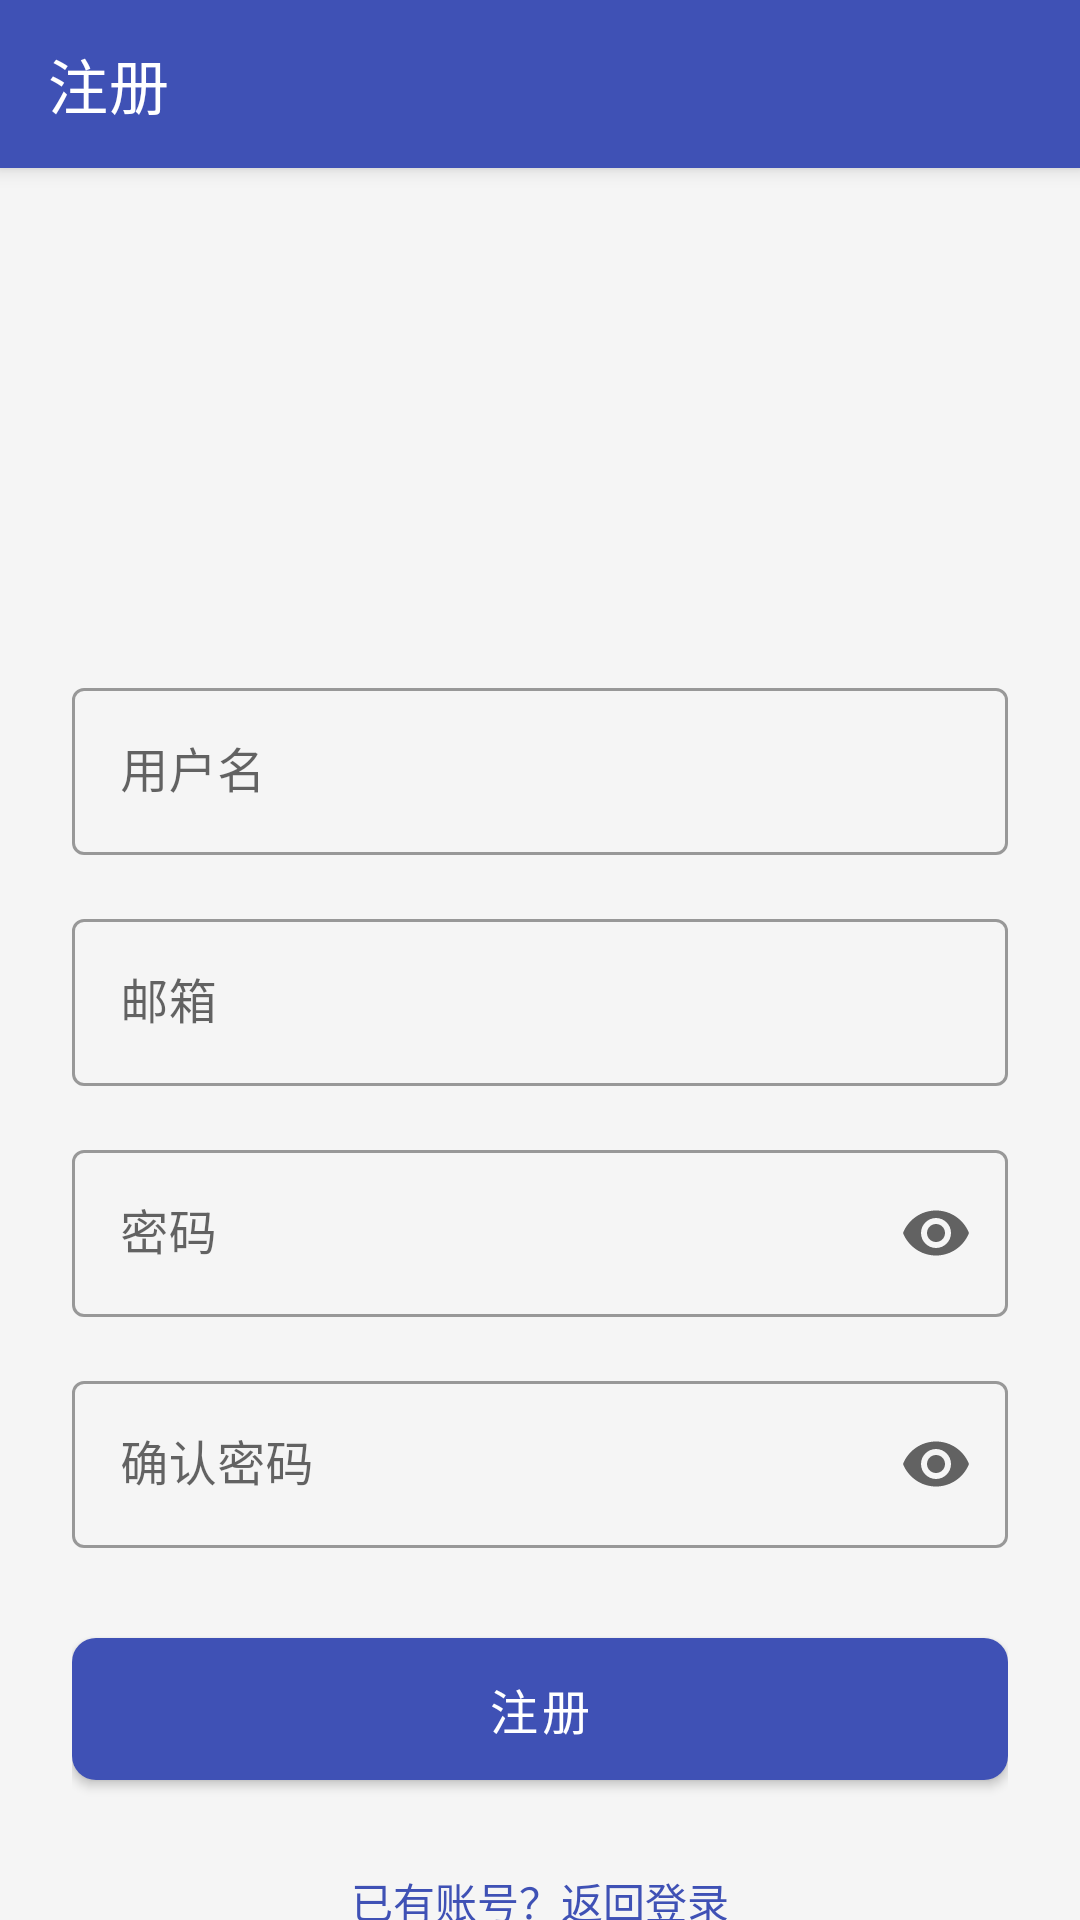

The Android layout XML behind this screen, and the referenced resources:
<!-- AndroidManifest.xml: activity theme AppTheme -->
<!-- res/layout/activity_register.xml -->
<?xml version="1.0" encoding="utf-8"?>
<androidx.coordinatorlayout.widget.CoordinatorLayout xmlns:android="http://schemas.android.com/apk/res/android"
    xmlns:app="http://schemas.android.com/apk/res-auto"
    xmlns:tools="http://schemas.android.com/tools"
    android:layout_width="match_parent"
    android:layout_height="match_parent"
    android:background="@color/background_light"
    tools:context=".auth.RegisterActivity">

    <com.google.android.material.appbar.AppBarLayout
        android:layout_width="match_parent"
        android:layout_height="wrap_content">

        <com.google.android.material.appbar.MaterialToolbar
            android:id="@+id/toolbar"
            android:layout_width="match_parent"
            android:layout_height="?attr/actionBarSize"
            android:background="@color/primary"
            app:title="注册"
            app:titleTextColor="@color/white" />

    </com.google.android.material.appbar.AppBarLayout>

    <androidx.core.widget.NestedScrollView
        android:layout_width="match_parent"
        android:layout_height="match_parent"
        app:layout_behavior="@string/appbar_scrolling_view_behavior">

        <LinearLayout
            android:layout_width="match_parent"
            android:layout_height="wrap_content"
            android:orientation="vertical"
            android:padding="24dp">

            
            <ImageView
                android:layout_width="96dp"
                android:layout_height="96dp"
                android:layout_gravity="center_horizontal"
                android:layout_marginTop="16dp"
                android:layout_marginBottom="32dp"
                android:src="@mipmap/ic_launcher"
                app:tint="@color/primary" />

            
            <com.google.android.material.textfield.TextInputLayout
                android:id="@+id/til_username"
                style="@style/Widget.MaterialComponents.TextInputLayout.OutlinedBox"
                android:layout_width="match_parent"
                android:layout_height="wrap_content"
                android:layout_marginBottom="16dp"
                android:hint="用户名">

                <com.google.android.material.textfield.TextInputEditText
                    android:id="@+id/et_username"
                    android:layout_width="match_parent"
                    android:layout_height="wrap_content"
                    android:inputType="text"
                    android:maxLines="1" />
            </com.google.android.material.textfield.TextInputLayout>

            
            <com.google.android.material.textfield.TextInputLayout
                android:id="@+id/til_email"
                style="@style/Widget.MaterialComponents.TextInputLayout.OutlinedBox"
                android:layout_width="match_parent"
                android:layout_height="wrap_content"
                android:layout_marginBottom="16dp"
                android:hint="邮箱">

                <com.google.android.material.textfield.TextInputEditText
                    android:id="@+id/et_email"
                    android:layout_width="match_parent"
                    android:layout_height="wrap_content"
                    android:inputType="textEmailAddress"
                    android:maxLines="1" />
            </com.google.android.material.textfield.TextInputLayout>

            
            <com.google.android.material.textfield.TextInputLayout
                android:id="@+id/til_password"
                style="@style/Widget.MaterialComponents.TextInputLayout.OutlinedBox"
                android:layout_width="match_parent"
                android:layout_height="wrap_content"
                android:layout_marginBottom="16dp"
                android:hint="密码"
                app:endIconMode="password_toggle">

                <com.google.android.material.textfield.TextInputEditText
                    android:id="@+id/et_password"
                    android:layout_width="match_parent"
                    android:layout_height="wrap_content"
                    android:inputType="textPassword"
                    android:maxLines="1" />
            </com.google.android.material.textfield.TextInputLayout>

            
            <com.google.android.material.textfield.TextInputLayout
                android:id="@+id/til_confirm_password"
                style="@style/Widget.MaterialComponents.TextInputLayout.OutlinedBox"
                android:layout_width="match_parent"
                android:layout_height="wrap_content"
                android:layout_marginBottom="24dp"
                android:hint="确认密码"
                app:endIconMode="password_toggle">

                <com.google.android.material.textfield.TextInputEditText
                    android:id="@+id/et_confirm_password"
                    android:layout_width="match_parent"
                    android:layout_height="wrap_content"
                    android:inputType="textPassword"
                    android:maxLines="1" />
            </com.google.android.material.textfield.TextInputLayout>

            
            <com.google.android.material.button.MaterialButton
                android:id="@+id/btn_register"
                android:layout_width="match_parent"
                android:layout_height="wrap_content"
                android:layout_marginBottom="16dp"
                android:padding="12dp"
                android:text="注册"
                android:textSize="16sp"
                app:cornerRadius="8dp" />

            
            <TextView
                android:id="@+id/tv_login"
                android:layout_width="wrap_content"
                android:layout_height="wrap_content"
                android:layout_gravity="center_horizontal"
                android:padding="8dp"
                android:text="已有账号？返回登录"
                android:textColor="@color/primary" />

        </LinearLayout>
    </androidx.core.widget.NestedScrollView>
</androidx.coordinatorlayout.widget.CoordinatorLayout>
<!-- resources referenced by this layout -->
<resources>
  <color name="background_light">#F5F5F5</color>
  <color name="primary">#3F51B5</color>
  <color name="white">#FFFFFF</color>
  <string name="appbar_scrolling_view_behavior">com.google.android.material.appbar.AppBarLayout$ScrollingViewBehavior</string>
  <style name="AppTheme" parent="Theme.MaterialComponents.Light.NoActionBar">
          <item name="colorPrimary">@color/primary</item>
          <item name="colorPrimaryDark">@color/primary_dark</item>
          <item name="colorAccent">@color/accent</item>
          <item name="android:windowBackground">@color/background_light</item>
          <item name="android:textColorPrimary">@color/primary_text</item>
          <item name="android:textColorSecondary">@color/secondary_text</item>
      </style>
  <color name="primary_dark">#303F9F</color>
  <color name="accent">#FF4081</color>
  <color name="primary_text">#212121</color>
  <color name="secondary_text">#757575</color>
</resources>
